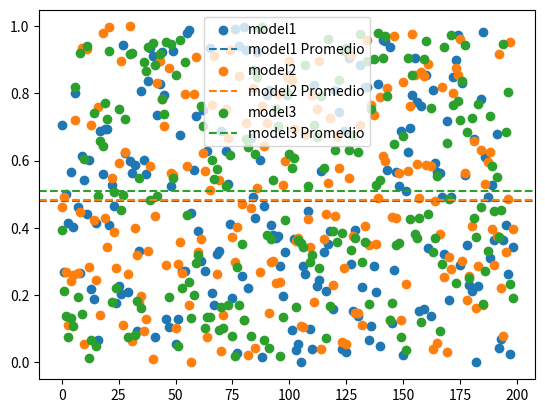

Recreate this plot in Python.
import matplotlib.pyplot as plt
import numpy as np

import random as rd

def model_scores(  scores : list[list[float]]  , legends : list[str]):
    """
    Plots the scores of different models
    """
    for i in range(len(scores)):
        x = np.arange(len(scores[0]))
        scatter = plt.scatter(x, scores[i], label=legends[i])
        avg_score = float(np.mean(scores[i]))
        plt.axhline(y=avg_score, color=scatter.get_facecolor()[0], linestyle='--', label=f'{legends[i]} Promedio')
    plt.legend()
    plt.show()

model_scores([
    [ rd.uniform(0, 1) for _ in range(1, 200) ],
    [ rd.uniform(0, 1) for _ in range(1, 200) ],
    [ rd.uniform(0, 1) for _ in range(1, 200) ]], ['model1', 'model2', 'model3']
)